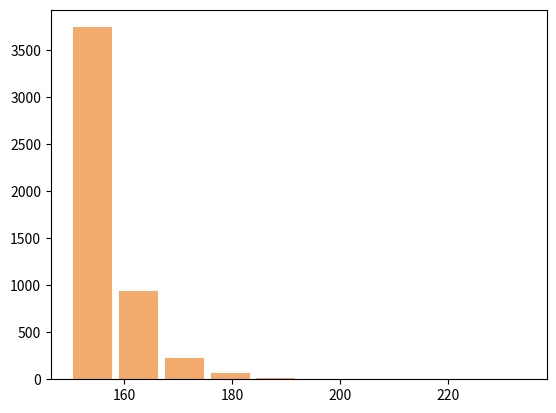

Recreate this plot in Python.
# -*- coding: utf-8 -*-
"""
PRÁCTICA DIRIGIDA N°2 MODELOS DE FRECUENCIA Y SEVERIDAD

*SEVERIDAD
Created on Tue Sep 27 17:41:20 2022

@Integrantes: 
[redacted]
[redacted]
"""

# In[1]:


import numpy as np
import math
import pandas as pd
import matplotlib.pyplot as plt
from random import random


# In[2]:

### 1. Se genera el vector de 5,000 filas cada uno con distribución Pareto y Gamma
###(para el caso de grupo de 2 integrantes, elija una de ellas y solo genere un vector de 5000 filas).
# Se genera el vector con distribución Pareto utilizando el método de la inversa
lst = []
 
for i in range(5000):
  lst.append(random())

lst = np.asarray(lst)
beta=150            
alpha=25.5
e=math.e
x=e**((alpha*np.log(beta)-np.log(1-lst))/alpha)      #Este va a ser el vector de 5000 observaciones
print(x)


# In[3]:


#Gráfico de como sale el vector de 5000 filas
plt.hist(x=x, bins = 10, color='#F2AB6D', rwidth=0.85)
plt.show()


# ### 2

# In[4]:


###Estime la media, varianza, el percentil 25 y 75
media = np.mean(x)
varianza = np.var(x)
percentil_25 = np.percentile(x, 25)
percentil_75 = np.percentile(x, 75)
print(media, varianza, percentil_25, percentil_75)


# ### 3

# In[5]:


###Genere los siguientes vectores:

#Pago por pérdida para un deducible igual al percentil 25
pago_perdida= list(map(lambda x: x-percentil_25 if x>percentil_25 else 0, x))
pago_perdida = np.asarray(pago_perdida)
#Pago por pago para un deducible igual al percentil 25
pago_pago = x[x>percentil_25]
pago_pago= list(map(lambda x: x-percentil_25, pago_pago))
pago_pago = np.asarray(pago_pago)
#Pago por pérdida para un límite igual al percentil 75
pago_perdida_limite = np.minimum(x, percentil_75)
#Pago por pérdida para un deducible igual al percentil 25 y un límite igual al percentil 75
pago_perdida_deducible_limite = pago_perdida_limite
pago_perdida_deducible_limite= list(map(lambda x: x-percentil_25 if x>percentil_25 else 0, pago_perdida_deducible_limite))
pago_perdida_deducible_limite = np.asarray(pago_perdida_deducible_limite)
#Pago por pago para un deducible igual al percentil 25 y un límite igual al percentil 75
pago_pago_deducible_limite = pago_perdida_limite
pago_pago_deducible_limite = pago_pago_deducible_limite[pago_pago_deducible_limite>percentil_25]
pago_pago_deducible_limite= list(map(lambda x: x-percentil_25, pago_pago_deducible_limite))
pago_pago_deducible_limite = np.asarray(pago_pago_deducible_limite)


# ### 4

# In[6]:


###Estime la media y varianza de las variables con coberturas modificadas.
lista = [pago_perdida, pago_pago, pago_perdida_limite, pago_perdida_deducible_limite, pago_pago_deducible_limite]

for i in lista: 
    print(np.mean(i), np.var(i))


# ### 5

# In[7]:


###Ordene las variables modificadas por valor de la media. ¿Cuál es más costosa?
a = ["Pago por pérdida de límite", 'Pago por pago solo deducible', 'Pago por pérdida solo deducible', "Pago por pago de deducible y límite", "Pago por pérdida de deducible y límite"]
b = [np.mean(pago_perdida_limite), np.mean(pago_pago), np.mean(pago_perdida), np.mean(pago_pago_deducible_limite), np.mean(pago_perdida_deducible_limite)]
d = {'METODO': a, 'MEDIA': b}
df = pd.DataFrame(data=d)
df


# ### 6

# In[8]:


###Ordene las variables modificadas por valor de la varianza. ¿Cuál es más costosa? (considerando que a 
###mayor varianza mayor costo).
df["VARIANZA"] = [np.var(pago_perdida_limite), np.var(pago_pago), np.var(pago_perdida), np.var(pago_pago_deducible_limite), np.var(pago_perdida_deducible_limite)]
df.sort_values(by=['VARIANZA'], ascending = False)

#La más costosa por la varianza es el método pago por pago de solo el deducible


# ### 7

# La variable más costosa es en la que se aplica un límite igual al percentil 75 porque a diferencia de las otras variables
# a esta no se le disminuye el costo de la severidad debido a un deducible, sino que se le impone un tope máximo y como el percentil 75 está muy cerca del monto máximo la disminución del costo no es mucha comparado con las variables en donde se aplica el deducible
